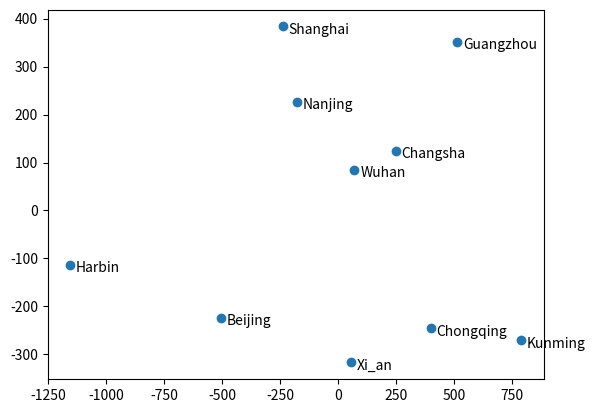

This figure's Python source:
import numpy as np
import matplotlib.pyplot as plt

def mds(D,q):
    D = np.asarray(D)
    D_2 = D**2
    Mean = np.mean(D_2)
    Mean_column = np.mean(D_2, axis = 0)
    Mean_row = np.mean(D_2, axis = 1)
    B = np.zeros(D_2.shape)
    for i in range(B.shape[0]):
        for j in range(B.shape[1]):
            B[i][j] = -0.5*(D_2[i][j] - Mean_row[i] - Mean_column[j]+Mean)
    eigVal,eigVec = np.linalg.eig(B)
    X = np.dot(eigVec[:,:q],np.sqrt(np.diag(eigVal[:q])))

    return X

D = [[0,830,906,1171,662,654,567,1296,557,657],
    [830,0,400,350,551,182,481,670,437,1423],
    [906,400,0,608,897,467,352,391,746,1560],
    [1171,350,608,0,752,518,811,679,703,1732],
    [662,551,897,752,0,429,759,1219,168,1040],
    [654,182,467,518,429,0,401,803,286,1241],
    [567,481,352,811,759,401,0,736,590,1225],
    [1296,670,391,679,1219,803,736,0,1088,1950],
    [557,437,746,703,168,286,590,1088,0,1034],
    [657,1423,1560,1732,1040,1241,1225,1950,1034,0]]

label = ['Beijing',
         'Changsha',
         'Chongqing',
         'Guangzhou',
         'Shanghai',
         'Wuhan',
         'Xi_an',
         'Kunming',
         'Nanjing',
         'Harbin']
X = mds(D,2)
plt.plot(X[:,0],X[:,1],'o')
for i in range(X.shape[0]):
    plt.text(X[i,0]+25,X[i,1]-15,label[i])
plt.show()
